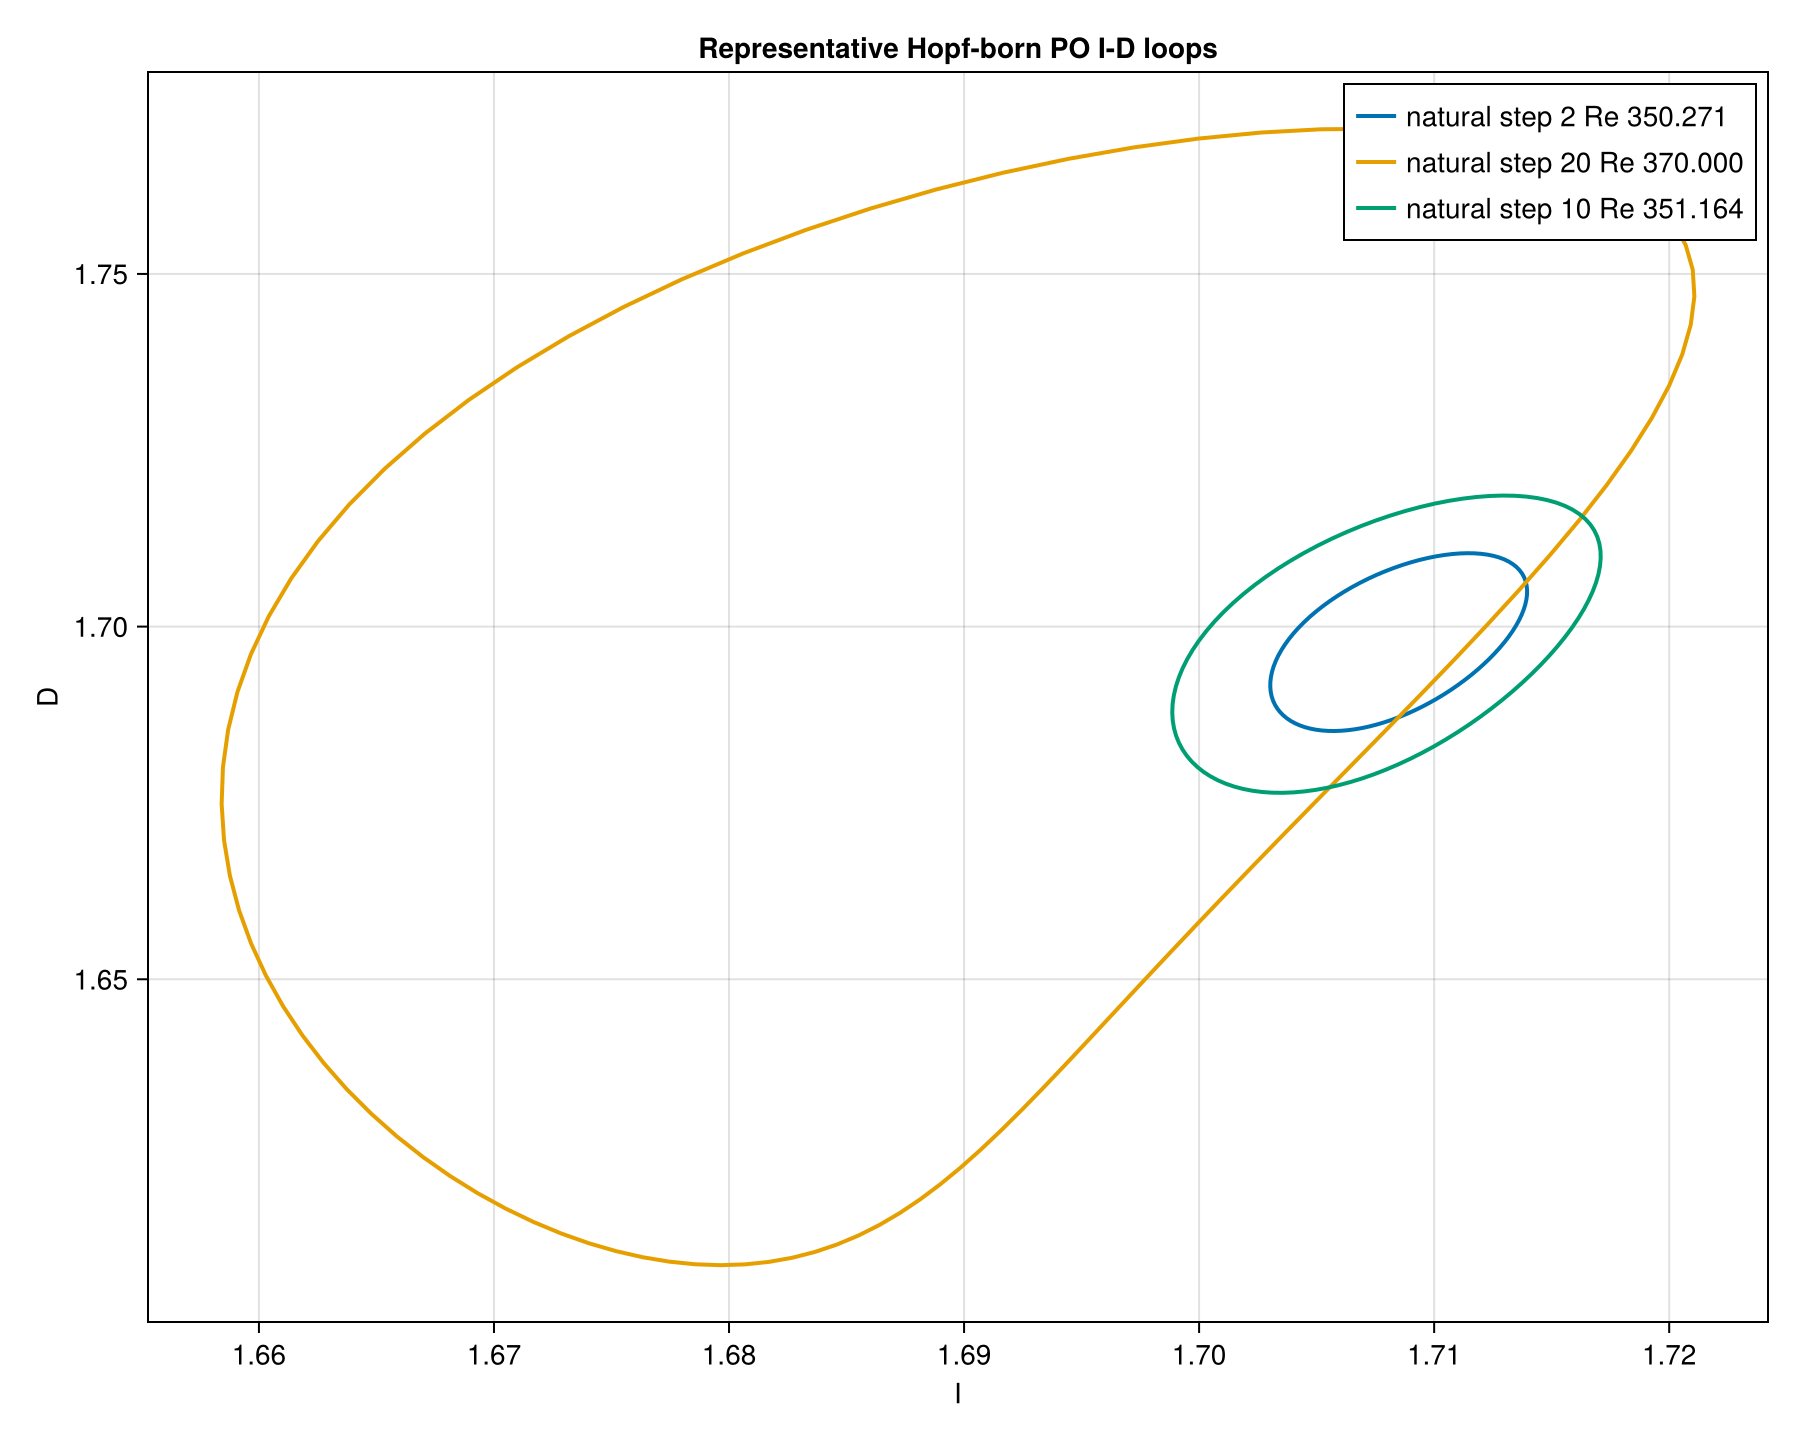

The file beside this chart, header and first rows:
label, t, I, D, E
natural step 2 Re 350.271, 0.0, 1.714, 1.702, 0.03792
natural step 2 Re 350.271, 0.3931, 1.714, 1.701, 0.03791
natural step 2 Re 350.271, 0.7861, 1.713, 1.7, 0.0379
natural step 2 Re 350.271, 1.179, 1.713, 1.699, 0.03789
natural step 2 Re 350.271, 1.572, 1.713, 1.699, 0.03788
natural step 2 Re 350.271, 1.965, 1.713, 1.698, 0.03786
natural step 2 Re 350.271, 2.358, 1.713, 1.697, 0.03785
natural step 2 Re 350.271, 2.751, 1.713, 1.696, 0.03784
natural step 2 Re 350.271, 3.144, 1.712, 1.695, 0.03783
natural step 2 Re 350.271, 3.538, 1.712, 1.695, 0.03781
natural step 2 Re 350.271, 3.931, 1.712, 1.694, 0.0378
natural step 2 Re 350.271, 4.324, 1.712, 1.693, 0.03779
natural step 2 Re 350.271, 4.717, 1.711, 1.692, 0.03778
natural step 2 Re 350.271, 5.11, 1.711, 1.692, 0.03776
natural step 2 Re 350.271, 5.503, 1.711, 1.691, 0.03775
natural step 2 Re 350.271, 5.896, 1.71, 1.69, 0.03774
natural step 2 Re 350.271, 6.289, 1.71, 1.69, 0.03773
natural step 2 Re 350.271, 6.682, 1.71, 1.689, 0.03772
natural step 2 Re 350.271, 7.075, 1.709, 1.689, 0.0377
natural step 2 Re 350.271, 7.468, 1.709, 1.688, 0.03769
natural step 2 Re 350.271, 7.861, 1.709, 1.688, 0.03768
natural step 2 Re 350.271, 8.254, 1.709, 1.687, 0.03767
natural step 2 Re 350.271, 8.647, 1.708, 1.687, 0.03766
natural step 2 Re 350.271, 9.04, 1.708, 1.686, 0.03766
natural step 2 Re 350.271, 9.433, 1.708, 1.686, 0.03765
natural step 2 Re 350.271, 9.826, 1.707, 1.686, 0.03764
natural step 2 Re 350.271, 10.22, 1.707, 1.686, 0.03763
natural step 2 Re 350.271, 10.61, 1.707, 1.685, 0.03763
natural step 2 Re 350.271, 11.01, 1.706, 1.685, 0.03762
natural step 2 Re 350.271, 11.4, 1.706, 1.685, 0.03762
natural step 2 Re 350.271, 11.79, 1.706, 1.685, 0.03761
natural step 2 Re 350.271, 12.18, 1.705, 1.685, 0.03761
natural step 2 Re 350.271, 12.58, 1.705, 1.685, 0.03761
natural step 2 Re 350.271, 12.97, 1.705, 1.685, 0.03761
natural step 2 Re 350.271, 13.36, 1.705, 1.686, 0.03761
natural step 2 Re 350.271, 13.76, 1.704, 1.686, 0.03761
natural step 2 Re 350.271, 14.15, 1.704, 1.686, 0.03761
natural step 2 Re 350.271, 14.54, 1.704, 1.686, 0.03761
natural step 2 Re 350.271, 14.94, 1.704, 1.687, 0.03761
natural step 2 Re 350.271, 15.33, 1.704, 1.687, 0.03762
natural step 2 Re 350.271, 15.72, 1.704, 1.687, 0.03762
natural step 2 Re 350.271, 16.12, 1.703, 1.688, 0.03762
natural step 2 Re 350.271, 16.51, 1.703, 1.688, 0.03763
natural step 2 Re 350.271, 16.9, 1.703, 1.689, 0.03764
natural step 2 Re 350.271, 17.29, 1.703, 1.69, 0.03764
natural step 2 Re 350.271, 17.69, 1.703, 1.69, 0.03765
natural step 2 Re 350.271, 18.08, 1.703, 1.691, 0.03766
natural step 2 Re 350.271, 18.47, 1.703, 1.691, 0.03767
natural step 2 Re 350.271, 18.87, 1.703, 1.692, 0.03768
natural step 2 Re 350.271, 19.26, 1.703, 1.693, 0.03769
natural step 2 Re 350.271, 19.65, 1.703, 1.694, 0.0377
natural step 2 Re 350.271, 20.05, 1.703, 1.694, 0.03771
natural step 2 Re 350.271, 20.44, 1.703, 1.695, 0.03772
natural step 2 Re 350.271, 20.83, 1.703, 1.696, 0.03773
natural step 2 Re 350.271, 21.23, 1.704, 1.697, 0.03775
natural step 2 Re 350.271, 21.62, 1.704, 1.697, 0.03776
natural step 2 Re 350.271, 22.01, 1.704, 1.698, 0.03777
natural step 2 Re 350.271, 22.4, 1.704, 1.699, 0.03778
natural step 2 Re 350.271, 22.8, 1.704, 1.7, 0.0378
natural step 2 Re 350.271, 23.19, 1.704, 1.701, 0.03781
... 243 more rows
